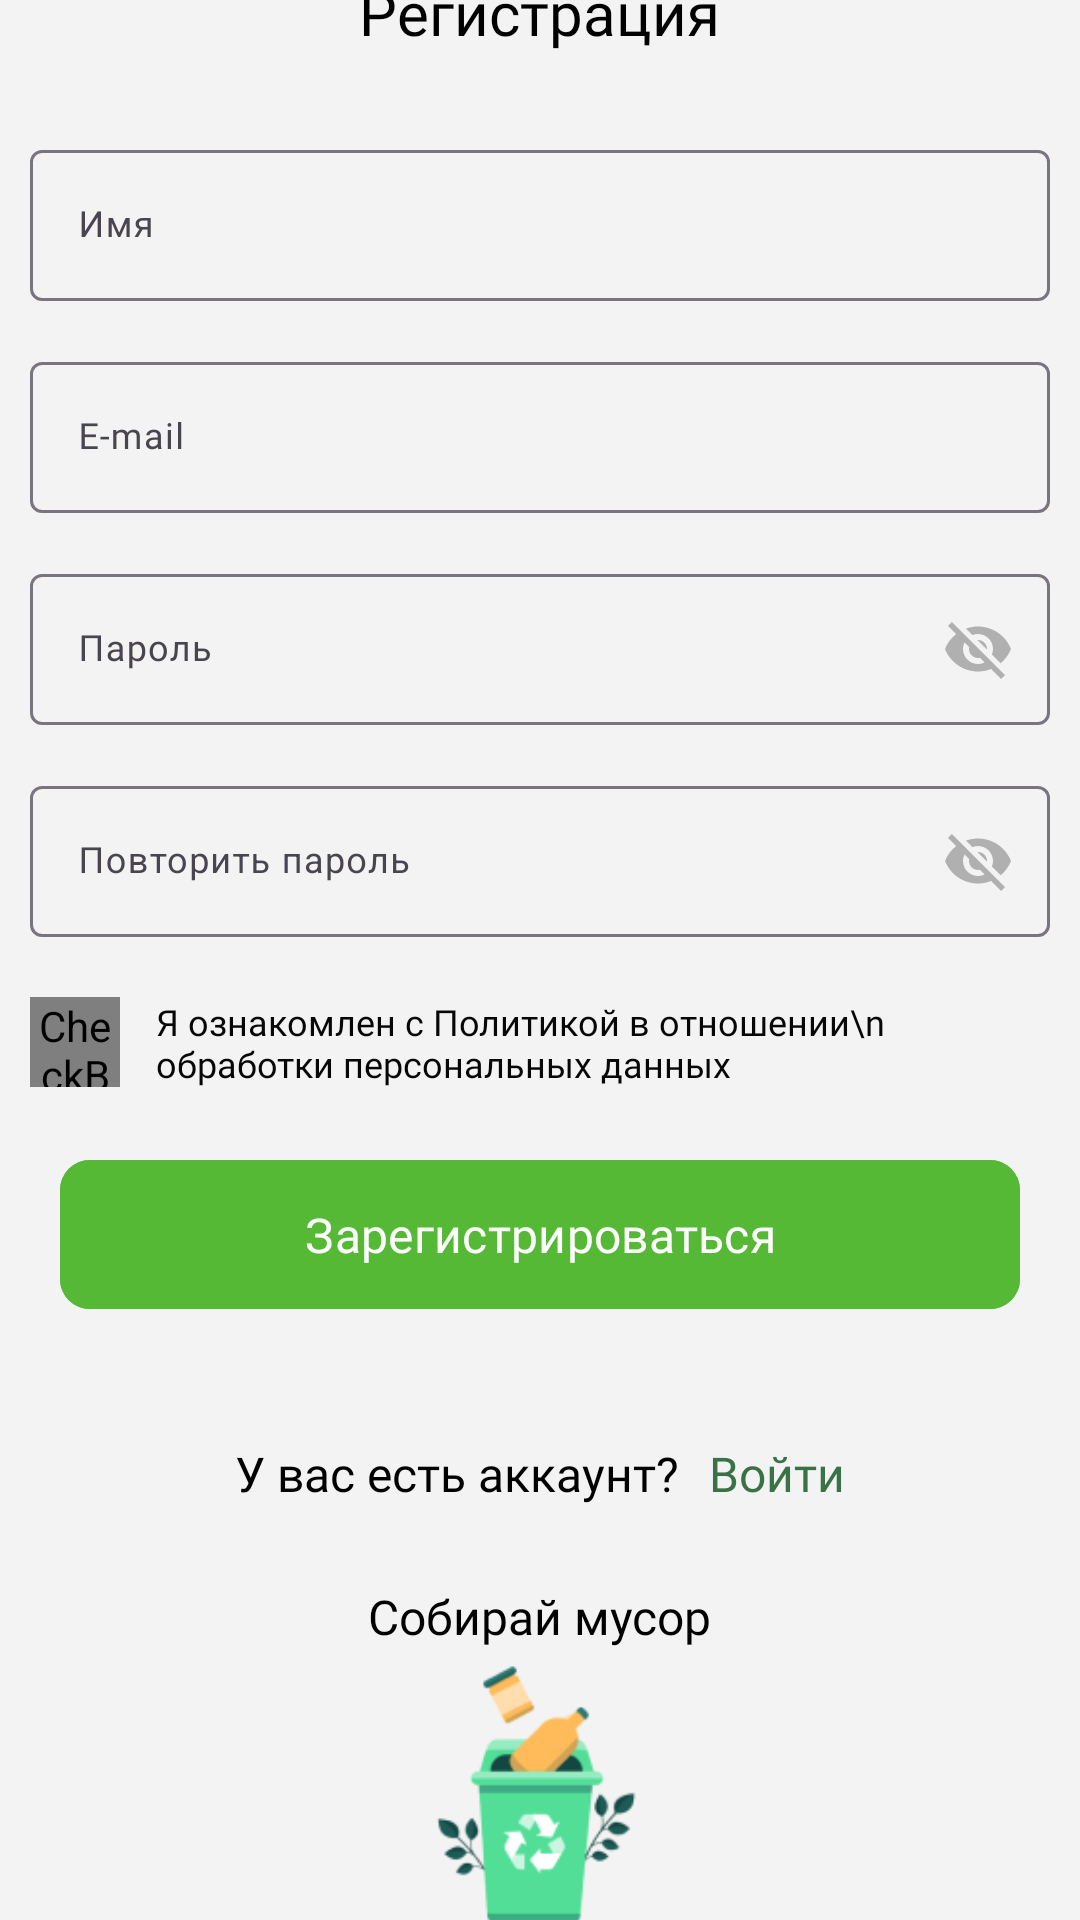

Reconstruct the res/layout file that produces this screen, plus the resources it refers to.
<!-- AndroidManifest.xml: application theme Theme.GreenKamchatka -->
<!-- res/layout/fragment_registration.xml -->
<?xml version="1.0" encoding="utf-8"?>
<LinearLayout xmlns:android="http://schemas.android.com/apk/res/android"
    xmlns:tools="http://schemas.android.com/tools"
    android:layout_width="match_parent"
    android:layout_height="match_parent"
    xmlns:app="http://schemas.android.com/apk/res-auto"
    android:background="#F3F3F3"
    android:gravity="center"
    android:orientation="vertical"
    android:paddingHorizontal="10dp"
    tools:context=".ui.fragments.authentication.registration.RegistrationFragment">

    <TextView
        android:layout_width="wrap_content"
        android:layout_height="wrap_content"
        android:fontFamily="@font/roboto_bold"
        android:text="@string/registration"
        android:textColor="@color/black"
        android:textSize="20sp" />

    <com.google.android.material.textfield.TextInputLayout
        android:layout_width="match_parent"
        android:layout_height="wrap_content"
        android:layout_marginTop="27dp">

        <com.google.android.material.textfield.TextInputEditText
            android:id="@+id/et_name"
            android:layout_width="match_parent"
            android:layout_height="wrap_content"
            android:background="@drawable/background_edit_text_register"
            android:hint="@string/name"
            android:textColor="@color/black"
            android:fontFamily="@font/roboto"
            android:textSize="12sp"
            android:textColorHint="@color/gray" />

    </com.google.android.material.textfield.TextInputLayout>

    <com.google.android.material.textfield.TextInputLayout
        android:layout_width="match_parent"
        android:layout_height="wrap_content"
        android:layout_marginVertical="15dp">

        <com.google.android.material.textfield.TextInputEditText
            android:id="@+id/et_email"
            android:layout_width="match_parent"
            android:layout_height="wrap_content"
            android:background="@drawable/background_edit_text_register"
            android:hint="@string/email"
            android:textColor="@color/black"
            android:textSize="12sp"
            android:fontFamily="@font/roboto"
            android:textColorHint="@color/gray"/>

    </com.google.android.material.textfield.TextInputLayout>

    <com.google.android.material.textfield.TextInputLayout
        android:layout_width="match_parent"
        app:passwordToggleEnabled="true"
        app:passwordToggleTint="@color/gray"
        android:layout_height="wrap_content">

        <com.google.android.material.textfield.TextInputEditText
            android:layout_width="match_parent"
            android:layout_height="wrap_content"
            android:id="@+id/et_password"
            android:background="@drawable/background_edit_text_register"
            android:hint="@string/password"
            android:textColorHint="@color/gray"
            android:textColor="@color/black"
            android:fontFamily="@font/roboto"
            android:textSize="12sp"/>

    </com.google.android.material.textfield.TextInputLayout>

    <com.google.android.material.textfield.TextInputLayout
        android:layout_width="match_parent"
        android:layout_height="wrap_content"
        app:passwordToggleEnabled="true"
        app:passwordToggleTint="@color/gray"
        android:layout_marginTop="15dp">

        <com.google.android.material.textfield.TextInputEditText
            android:layout_width="match_parent"
            android:layout_height="wrap_content"
            android:background="@drawable/background_edit_text_register"
            android:id="@+id/et_confirm_password"
            android:hint="@string/confirm_password"
            android:textSize="12sp"
            android:textColorHint="@color/gray"
            android:textColor="@color/black"/>

    </com.google.android.material.textfield.TextInputLayout>
    
    <LinearLayout
        android:layout_width="match_parent"
        android:layout_height="wrap_content"
        android:layout_marginVertical="20dp"
        android:gravity="center_vertical"
        android:orientation="horizontal">
        
        <CheckBox
            android:layout_width="30dp"
            android:layout_height="30dp"
            style="@style/CustomCheckBox"
            android:id="@+id/cb_policy"/>

        <TextView
            android:layout_width="wrap_content"
            android:layout_height="wrap_content"
            android:layout_marginStart="12dp"
            android:fontFamily="@font/inter_medium"
            android:text="Я ознакомлен с Политикой в отношении\n обработки персональных данных     "
            android:textColor="#070707"
            android:textSize="12sp"/>
    </LinearLayout>

    <com.google.android.material.button.MaterialButton
        android:id="@+id/btn_register"
        android:layout_width="match_parent"
        android:layout_height="wrap_content"
        android:layout_marginHorizontal="10dp"
        android:backgroundTint="#55B935"
        android:fontFamily="@font/roboto"
        android:paddingVertical="14dp"
        android:text="@string/register"
        android:textSize="16sp"
        app:cornerRadius="10dp" />

    <LinearLayout
        android:layout_width="wrap_content"
        android:layout_height="wrap_content"
        android:layout_gravity="center_horizontal"
        android:layout_marginTop="40dp">

        <TextView
            android:layout_width="wrap_content"
            android:layout_height="wrap_content"
            android:text="@string/has_account"
            android:textSize="16sp"
            android:textColor="@color/black"
            android:fontFamily="@font/roboto"/>

        <TextView
            android:layout_width="wrap_content"
            android:layout_height="wrap_content"
            android:textColor="@color/dark_green"
            android:text="@string/sign_in"
            android:textSize="16sp"
            android:fontFamily="@font/roboto"
            android:layout_marginStart="10dp"
            android:id="@+id/tv_sign_in"/>

    </LinearLayout>

    <TextView
        android:layout_width="wrap_content"
        android:layout_height="wrap_content"
        android:textSize="16sp"
        android:layout_marginTop="26dp"
        android:text="@string/collect_trash"
        android:fontFamily="@font/roboto_bold"
        android:textColor="@color/black"/>

    <ImageView
        android:layout_width="120dp"
        android:layout_height="100dp"
        android:src="@drawable/trash"/>

    <TextView
        android:layout_width="wrap_content"
        android:layout_height="wrap_content"
        android:textSize="16sp"
        android:text="@string/hoard_coins"
        android:fontFamily="@font/roboto_bold"
        android:textColor="@color/black"/>


</LinearLayout>
<!-- resources referenced by this layout -->
<resources>
  <color name="black">#FF000000</color>
  <color name="dark_green">#397245</color>
  <color name="gray">#B0B0B0</color>
  <!-- drawable trash: png bitmap (drawable, 9484 bytes) -->
  <string name="collect_trash">Собирай мусор</string>
  <string name="confirm_password">Повторить пароль</string>
  <string name="email">E-mail</string>
  <string name="has_account">У вас есть аккаунт?</string>
  <string name="hoard_coins">Копи экокоинты</string>
  <string name="name">Имя</string>
  <string name="password">Пароль</string>
  <string name="register">Зарегистрироваться</string>
  <string name="registration">Регистрация</string>
  <string name="sign_in">Войти</string>
  <style name="CustomCheckBox" parent="Widget.AppCompat.CompoundButton.CheckBox">
          <item name="android:button">@drawable/button_checkbox</item>
          <item name="android:background">@drawable/background_checkbox</item>
      </style>
  <style name="Theme.GreenKamchatka" parent="Base.Theme.GreenKamchatka" />
  <!-- drawable button_checkbox (drawable) -->
  <?xml version="1.0" encoding="utf-8"?>
  <selector xmlns:android="http://schemas.android.com/apk/res/android">
      <item android:state_checked="true" android:drawable="@drawable/baseline_check_24"/> 
      <item android:drawable="@android:color/transparent"/>
  </selector>
  <!-- drawable background_checkbox (drawable) -->
  <?xml version="1.0" encoding="utf-8"?>
  <shape xmlns:android="http://schemas.android.com/apk/res/android">
      <stroke
          android:width="1dp"
          android:color="#B0B0B0" />
      <solid android:color="@color/white" />
      <corners android:radius="4dp" />
  </shape>
  <style name="Base.Theme.GreenKamchatka" parent="Theme.Material3.DayNight.NoActionBar">
          
          
      </style>
  <color name="white">#FFFFFFFF</color>
</resources>
